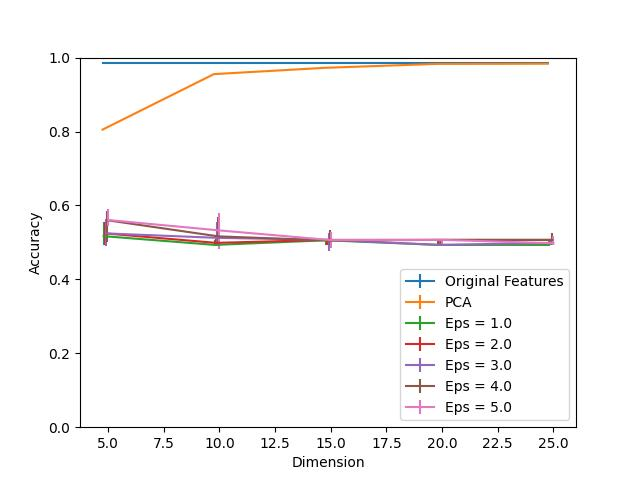

Values plotted in this chart, from the file beside it:
Dimension, PCA, Eps = 1.0, Eps = 1.0 25, Eps = 1.0 75, Eps = 2.0, Eps = 2.0 25, Eps = 2.0 75, Eps = 3.0, Eps = 3.0 25, Eps = 3.0 75, Eps = 4.0, Eps = 4.0 25, Eps = 4.0 75, Eps = 5.0, Eps = 5.0 25, Eps = 5.0 75, Original Features
5, 0.8051, 0.5168, 0.02361, 0.03767, 0.5244, 0.03064, 0.02963, 0.5244, 0.03315, 0.03767, 0.56, 0.05876, 0.02612, 0.5605, 0.01708, 0.03014, 0.9854
10, 0.9553, 0.4932, 0.0, 0.01356, 0.4987, 0.008538, 0.009543, 0.5123, 0.0216, 0.0437, 0.5163, 0.01708, 0.05374, 0.5324, 0.04972, 0.04822, 0.9854
15, 0.9724, 0.5058, 0.01256, 0.001005, 0.5068, 0.01356, 0.0005023, 0.5068, 0.03014, 0.01758, 0.5053, 0.01205, 0.02712, 0.5063, 0.0226, 0.0216, 0.9854
20, 0.9829, 0.4932, 0.0, 0.01356, 0.5068, 0.01356, 0.0, 0.4932, 0.002009, 0.01356, 0.5068, 0.01155, 0.0, 0.5068, 0.01356, 0.002511, 0.9854
25, 0.9834, 0.4932, 0.0, 0.01356, 0.5068, 0.0005023, 0.002511, 0.4987, 0.005525, 0.008036, 0.5068, 0.01356, 0.01959, 0.4977, 0.00452, 0.01858, 0.9854
